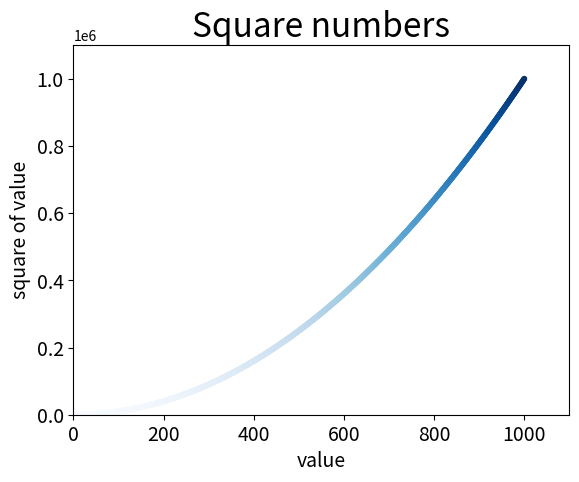

This figure's Python source:
import matplotlib.pyplot as plt

x_values = list(range(1,1001))
y_values = [x**2 for x in x_values]

plt.style.use('seaborn-v0_8-pastel')
fig, ax = plt.subplots()
ax.scatter(x_values, y_values, c = y_values, cmap = plt.cm.Blues, s = 10)

#Заголовок диаграммы и метки осей
ax.set_title('Square numbers', fontsize=24)
ax.set_xlabel('value', fontsize=14)
ax.set_ylabel('square of value', fontsize=14)

# Размер шрифта делений на осях
ax.tick_params(axis='both', which='major', labelsize=14)

# Назначение диапазона для каждой оси
ax.axis([0, 1100, 0, 1100000])

plt.show()